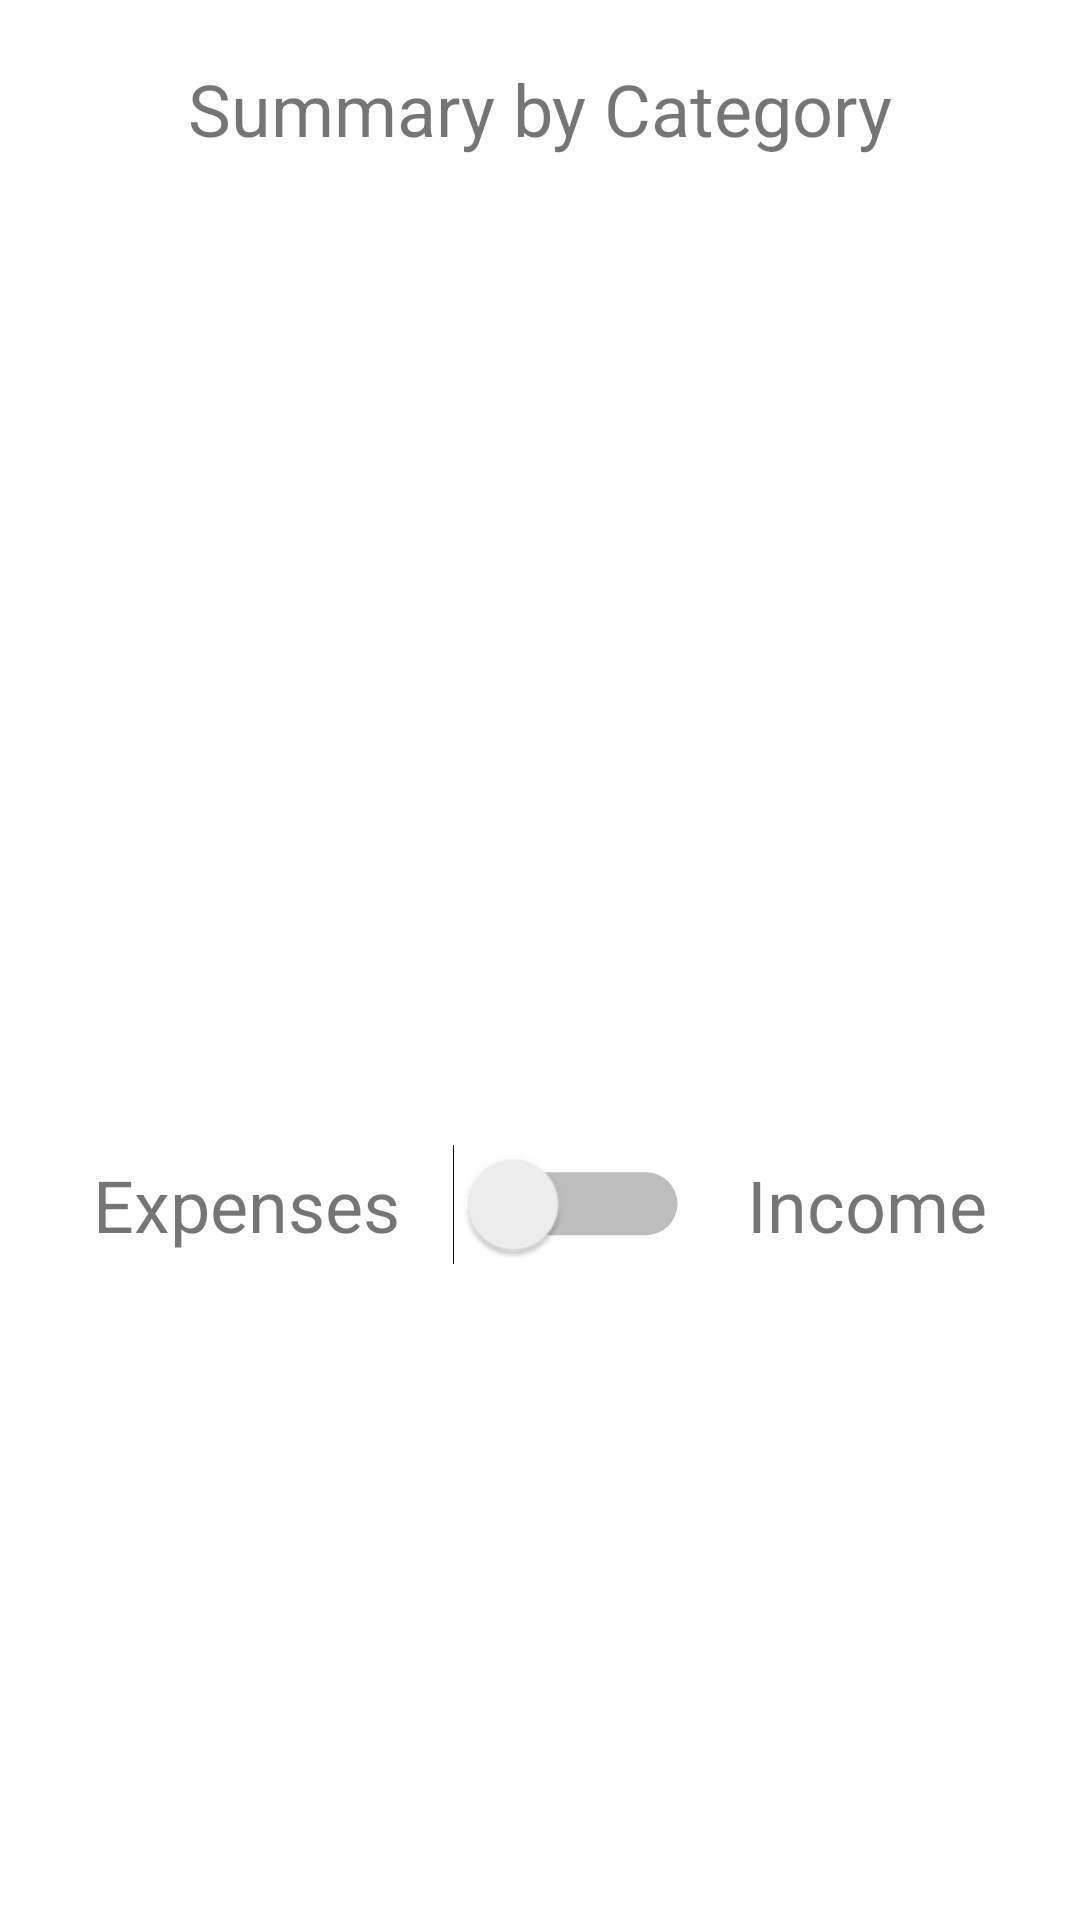

Layout XML and referenced resources for this Android screen:
<!-- AndroidManifest.xml: application theme Theme.BudgetApp -->
<!-- res/layout/category_chart.xml -->
<?xml version="1.0" encoding="utf-8"?>
<androidx.constraintlayout.widget.ConstraintLayout xmlns:android="http://schemas.android.com/apk/res/android"
    xmlns:app="http://schemas.android.com/apk/res-auto"
    xmlns:tools="http://schemas.android.com/tools"
    android:layout_width="match_parent"
    android:layout_height="match_parent"
    tools:context=".ui.category_breakdown.SlideshowFragment">


    <TextView
        android:id="@+id/typeDisplay"
        android:layout_width="wrap_content"
        android:layout_height="wrap_content"
        android:layout_marginTop="20dp"
        android:text="Summary by Category"
        android:textSize="24sp"
        app:layout_constraintEnd_toEndOf="parent"
        app:layout_constraintStart_toStartOf="parent"
        app:layout_constraintTop_toTopOf="parent" />

    <TextView
        android:id="@+id/textView7"
        android:layout_width="wrap_content"
        android:layout_height="wrap_content"
        android:layout_marginTop="10dp"
        android:text="Expenses"
        android:textSize="24sp"
        app:layout_constraintEnd_toStartOf="@+id/typeSwitch"
        app:layout_constraintHorizontal_bias="0.5"
        app:layout_constraintStart_toStartOf="parent"
        app:layout_constraintTop_toBottomOf="@+id/graphHolder" />

    <ImageView
        android:id="@+id/graphHolder"
        android:layout_width="303dp"
        android:layout_height="303dp"
        android:layout_marginTop="20dp"
        app:layout_constraintEnd_toEndOf="parent"
        app:layout_constraintStart_toStartOf="parent"
        app:layout_constraintTop_toBottomOf="@+id/typeDisplay"
        tools:src="@tools:sample/avatars" />

    <Switch
        android:id="@+id/typeSwitch"
        android:layout_width="wrap_content"
        android:layout_height="wrap_content"
        android:layout_marginTop="10dp"
        android:ellipsize="middle"
        android:scaleX="1.5"
        android:scaleY="1.5"
        android:textSize="24sp"
        app:layout_constraintEnd_toStartOf="@+id/textView12"
        app:layout_constraintHorizontal_bias="0.5"
        app:layout_constraintStart_toEndOf="@+id/textView7"
        app:layout_constraintTop_toBottomOf="@+id/graphHolder" />

    <TextView
        android:id="@+id/textView12"
        android:layout_width="wrap_content"
        android:layout_height="wrap_content"
        android:layout_marginTop="10dp"
        android:text="Income"
        android:textSize="24sp"
        app:layout_constraintEnd_toEndOf="parent"
        app:layout_constraintHorizontal_bias="0.5"
        app:layout_constraintStart_toEndOf="@+id/typeSwitch"
        app:layout_constraintTop_toBottomOf="@+id/graphHolder" />

    <ListView
        android:id="@+id/categoryListView"
        android:layout_width="0dp"
        android:layout_height="0dp"
        android:layout_marginStart="10dp"
        android:layout_marginTop="10dp"
        android:layout_marginEnd="10dp"
        android:layout_marginBottom="20dp"
        app:layout_constraintBottom_toBottomOf="parent"
        app:layout_constraintEnd_toEndOf="parent"
        app:layout_constraintHorizontal_bias="0.488"
        app:layout_constraintStart_toStartOf="parent"
        app:layout_constraintTop_toBottomOf="@+id/typeSwitch" />

</androidx.constraintlayout.widget.ConstraintLayout>
<!-- resources referenced by this layout -->
<resources>
  <style name="Theme.BudgetApp" parent="Theme.MaterialComponents.DayNight.DarkActionBar">
          
          <item name="colorPrimary">@color/purple_500</item>
          <item name="colorPrimaryVariant">@color/purple_700</item>
          <item name="colorOnPrimary">@color/white</item>
          
          <item name="colorSecondary">@color/teal_200</item>
          <item name="colorSecondaryVariant">@color/teal_700</item>
          <item name="colorOnSecondary">@color/black</item>
          
          <item name="android:statusBarColor" tools:targetApi="l">?attr/colorPrimaryVariant</item>
          
      </style>
  <!-- not gathered from this repository: default colours our renderer supplied (Android Studio template values) -->
  <color name="purple_500">#FF6200EE</color>
  <color name="purple_700">#FF3700B3</color>
  <color name="teal_200">#FF03DAC5</color>
  <color name="teal_700">#FF018786</color>
  <color name="black">#FF000000</color>
  <color name="white">#FFFFFFFF</color>
</resources>
